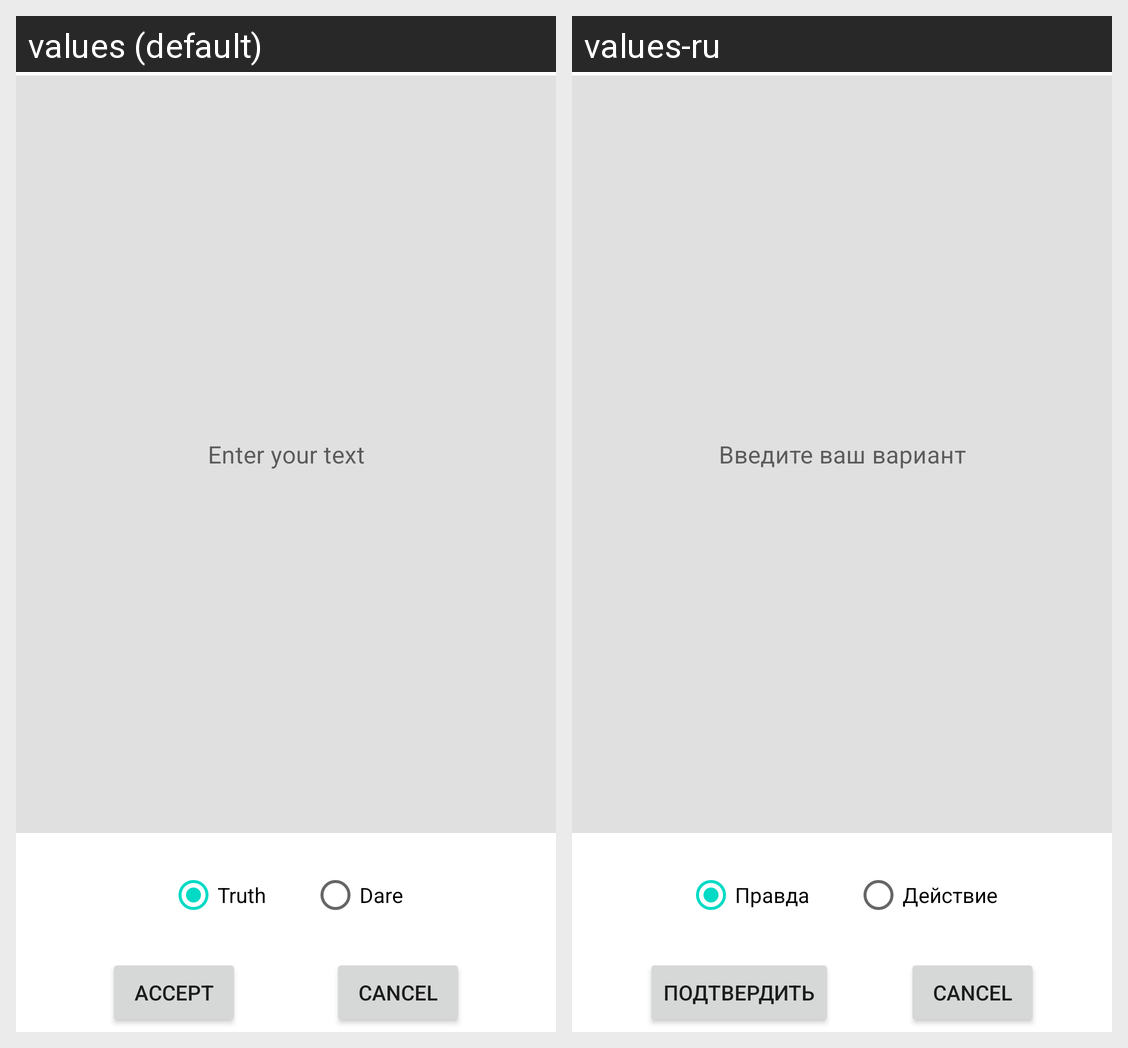

Strings drawn on this Android screen and how each of the app's shown locales translates them:
Android screen res/layout/fragment_editing.xml rendered under 2 locales, left to right: values (default), values-ru. Device: Nexus 5 (rendered at 1080×1920; each locale shown at half size, 540×960, under a caption strip naming it); theme Theme.TruthOrDare.
Strings drawn on this screen, with the default value and each locale's value (text and hints the layout hard-codes, and strings that could not be matched under every locale, appear in the picture but are not listed):

enter_your_text
  values: Enter your text
  values-ru: Введите ваш вариант

accept
  values: Accept
  values-ru: Подтвердить

truth
  values: Truth
  values-ru: Правда

dare
  values: Dare
  values-ru: Действие
